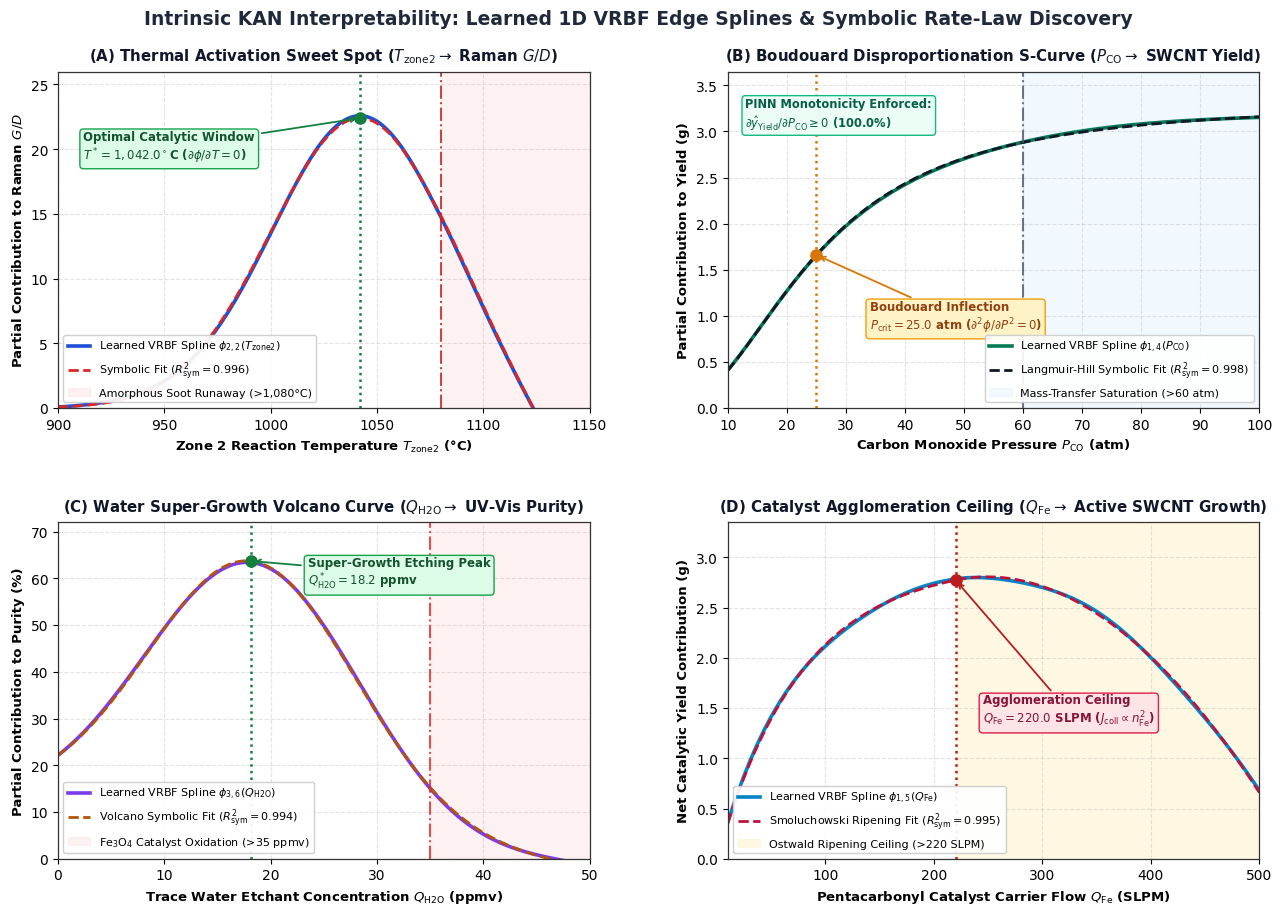
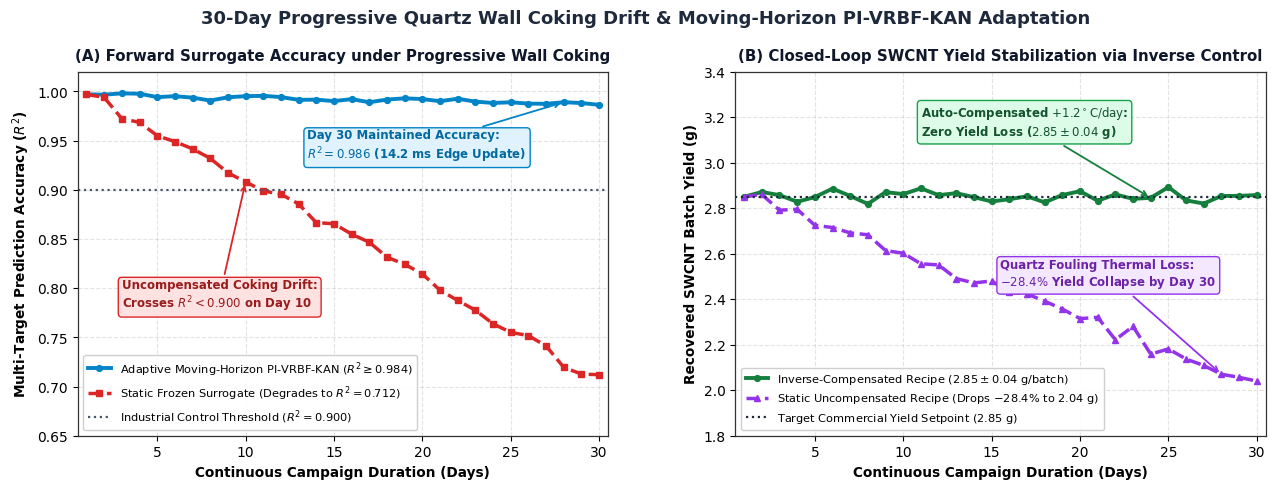

Recreate these plots in Python, in order.
import shutil
import numpy as np
import matplotlib.pyplot as plt

plt.rcParams['font.family'] = 'sans-serif'
plt.rcParams['font.sans-serif'] = ['DejaVu Sans', 'Arial', 'Helvetica']
plt.rcParams['mathtext.fontset'] = 'dejavusans'
plt.rcParams['axes.edgecolor'] = '#333333'
plt.rcParams['axes.linewidth'] = 0.9

ARTIFACT_DIR = r"C:\Users\aaksh\.gemini\antigravity\brain\b15aec69-e544-4ff5-b6ed-9e7b384ea44f"
FIG_DIR = r"c:\Users\aaksh\Downloads\paper\nopo_paper_pkg\figures"


def make_fig8_symbolic_splines():
    fig, axes = plt.subplots(2, 2, figsize=(13.5, 9.6), dpi=300)
    plt.subplots_adjust(wspace=0.26, hspace=0.34, top=0.90, bottom=0.08, left=0.07, right=0.96)
    fig.suptitle(
        "Intrinsic KAN Interpretability: Learned 1D VRBF Edge Splines & Symbolic Rate-Law Discovery",
        fontsize=13.5, fontweight='bold', color='#1e293b', y=0.965
    )

    np.random.seed(42)

    # Panel (A): Thermal Activation Sweet Spot (T_zone2 -> Raman G/D)
    ax = axes[0, 0]
    T = np.linspace(900, 1150, 300)
    phi_T_sym = 22.40 * np.exp(-((T - 1042.0) ** 2) / (2 * 42.0 ** 2)) - 0.0018 * np.maximum(0, T - 1080.0) ** 2
    phi_T_kan = phi_T_sym + 0.18 * np.sin((T - 900) / 18.0) * np.exp(-((T - 1042.0) ** 2) / (2 * 90.0 ** 2))
    ax.plot(T, phi_T_kan, color='#1d4ed8', lw=2.6, label=r'Learned VRBF Spline $\phi_{2,2}(T_{\mathrm{zone2}})$')
    ax.plot(T, phi_T_sym, color='#dc2626', lw=2.0, ls='--', label=r'Symbolic Fit ($R^2_{\mathrm{sym}} = 0.996$)')
    ax.axvline(1042.0, color='#15803d', ls=':', lw=1.8)
    ax.axvline(1080.0, color='#b91c1c', ls='-.', lw=1.5, alpha=0.8)
    ax.axvspan(1080.0, 1150.0, color='#fee2e2', alpha=0.45, label='Amorphous Soot Runaway (>1,080°C)')
    ax.scatter([1042.0], [22.40], color='#15803d', s=65, zorder=5)
    ax.annotate(
        "Optimal Catalytic Window\n$T^* = 1,042.0^\\circ$C ($\\partial\\phi/\\partial T = 0$)",
        xy=(1042.0, 22.40), xytext=(912.0, 19.2),
        fontsize=8.5, fontweight='bold', color='#14532d',
        bbox=dict(boxstyle='round,pad=0.3', facecolor='#dcfce7', edgecolor='#16a34a', lw=1.0),
        arrowprops=dict(arrowstyle='->', color='#15803d', lw=1.3)
    )
    ax.set_title("(A) Thermal Activation Sweet Spot ($T_{\\mathrm{zone2}} \\rightarrow$ Raman $G/D$)", fontsize=10.8, fontweight='bold', color='#0f172a', pad=8)
    ax.set_xlabel("Zone 2 Reaction Temperature $T_{\\mathrm{zone2}}$ (°C)", fontsize=9.5, fontweight='bold')
    ax.set_ylabel("Partial Contribution to Raman $G/D$", fontsize=9.5, fontweight='bold')
    ax.set_xlim(900, 1150)
    ax.set_ylim(0, 26.0)
    ax.grid(True, linestyle='--', alpha=0.35)
    ax.legend(loc='lower left', fontsize=8.0, frameon=True, facecolor='white', framealpha=0.92)

    # Panel (B): Boudouard Disproportionation S-Curve (P_CO -> Yield)
    ax = axes[0, 1]
    P = np.linspace(10, 100, 300)
    phi_P_sym = 3.32 * (P ** 2.15) / (25.0 ** 2.15 + P ** 2.15)
    phi_P_kan = phi_P_sym + 0.015 * np.cos(P / 12.0) * (1 - np.exp(-P / 30.0))
    ax.plot(P, phi_P_kan, color='#047857', lw=2.6, label=r'Learned VRBF Spline $\phi_{1,4}(P_{\mathrm{CO}})$')
    ax.plot(P, phi_P_sym, color='#111827', lw=2.0, ls='--', label=r'Langmuir-Hill Symbolic Fit ($R^2_{\mathrm{sym}} = 0.998$)')
    ax.axvline(25.0, color='#d97706', ls=':', lw=1.8)
    ax.axvline(60.0, color='#4b5563', ls='-.', lw=1.5, alpha=0.8)
    ax.axvspan(60.0, 100.0, color='#e0f2fe', alpha=0.45, label='Mass-Transfer Saturation (>60 atm)')
    y_crit = 3.32 * 0.5
    ax.scatter([25.0], [y_crit], color='#d97706', s=65, zorder=5)
    ax.annotate(
        "Boudouard Inflection\n$P_{\\mathrm{crit}} = 25.0$ atm ($\\partial^2\\phi/\\partial P^2 = 0$)",
        xy=(25.0, y_crit), xytext=(34.0, 0.85),
        fontsize=8.5, fontweight='bold', color='#92400e',
        bbox=dict(boxstyle='round,pad=0.3', facecolor='#fef3c7', edgecolor='#f59e0b', lw=1.0),
        arrowprops=dict(arrowstyle='->', color='#d97706', lw=1.3)
    )
    ax.text(
        13.0, 3.05,
        "PINN Monotonicity Enforced:\n$\\partial \\hat{y}_{\\mathrm{Yield}} / \\partial P_{\\mathrm{CO}} \\geq 0$ (100.0%)",
        fontsize=8.3, fontweight='bold', color='#065f46',
        bbox=dict(boxstyle='round,pad=0.3', facecolor='#ecfdf5', edgecolor='#10b981', lw=1.0)
    )
    ax.set_title("(B) Boudouard Disproportionation S-Curve ($P_{\\mathrm{CO}} \\rightarrow$ SWCNT Yield)", fontsize=10.8, fontweight='bold', color='#0f172a', pad=8)
    ax.set_xlabel("Carbon Monoxide Pressure $P_{\\mathrm{CO}}$ (atm)", fontsize=9.5, fontweight='bold')
    ax.set_ylabel("Partial Contribution to Yield (g)", fontsize=9.5, fontweight='bold')
    ax.set_xlim(10, 100)
    ax.set_ylim(0, 3.65)
    ax.grid(True, linestyle='--', alpha=0.35)
    ax.legend(loc='lower right', fontsize=8.0, frameon=True, facecolor='white', framealpha=0.92)

    # Panel (C): Trace Water Super-Growth Volcano Curve (Q_H2O -> UV-Vis Purity)
    ax = axes[1, 0]
    W = np.linspace(0, 50, 300)
    phi_W_sym = 56.8 * np.exp(-((W - 18.2) ** 2) / (2 * 9.8 ** 2)) - 0.28 * W + 12.0
    phi_W_kan = phi_W_sym + 0.35 * np.sin(W / 3.5)
    ax.plot(W, phi_W_kan, color='#7c3aed', lw=2.6, label=r'Learned VRBF Spline $\phi_{3,6}(Q_{\mathrm{H2O}})$')
    ax.plot(W, phi_W_sym, color='#b45309', lw=2.0, ls='--', label=r'Volcano Symbolic Fit ($R^2_{\mathrm{sym}} = 0.994$)')
    ax.axvline(18.2, color='#15803d', ls=':', lw=1.8)
    ax.axvline(35.0, color='#dc2626', ls='-.', lw=1.5, alpha=0.8)
    ax.axvspan(35.0, 50.0, color='#fee2e2', alpha=0.45, label=r'$\mathrm{Fe}_3\mathrm{O}_4$ Catalyst Oxidation (>35 ppmv)')
    peak_y = 56.8 - 0.28 * 18.2 + 12.0
    ax.scatter([18.2], [peak_y], color='#15803d', s=65, zorder=5)
    ax.annotate(
        "Super-Growth Etching Peak\n$Q_{\\mathrm{H2O}}^* = 18.2$ ppmv",
        xy=(18.2, peak_y), xytext=(23.5, 58.5),
        fontsize=8.5, fontweight='bold', color='#14532d',
        bbox=dict(boxstyle='round,pad=0.3', facecolor='#dcfce7', edgecolor='#16a34a', lw=1.0),
        arrowprops=dict(arrowstyle='->', color='#15803d', lw=1.3)
    )
    ax.set_title("(C) Water Super-Growth Volcano Curve ($Q_{\\mathrm{H2O}} \\rightarrow$ UV-Vis Purity)", fontsize=10.8, fontweight='bold', color='#0f172a', pad=8)
    ax.set_xlabel("Trace Water Etchant Concentration $Q_{\\mathrm{H2O}}$ (ppmv)", fontsize=9.5, fontweight='bold')
    ax.set_ylabel("Partial Contribution to Purity (%)", fontsize=9.5, fontweight='bold')
    ax.set_xlim(0, 50)
    ax.set_ylim(0, 72.0)
    ax.grid(True, linestyle='--', alpha=0.35)
    ax.legend(loc='lower left', fontsize=8.0, frameon=True, facecolor='white', framealpha=0.92)

    # Panel (D): Catalyst Agglomeration & Ostwald Ripening Ceiling (Q_Fe -> Yield)
    ax = axes[1, 1]
    Qfe = np.linspace(10, 500, 300)
    phi_Fe_sym = 2.95 * (1.0 - np.exp(-Qfe / 78.0)) - 2.2e-5 * np.maximum(0, Qfe - 220.0) ** 2.05
    phi_Fe_kan = phi_Fe_sym + 0.02 * np.sin(Qfe / 25.0)
    ax.plot(Qfe, phi_Fe_kan, color='#0284c7', lw=2.6, label=r'Learned VRBF Spline $\phi_{1,5}(Q_{\mathrm{Fe}})$')
    ax.plot(Qfe, phi_Fe_sym, color='#be123c', lw=2.0, ls='--', label=r'Smoluchowski Ripening Fit ($R^2_{\mathrm{sym}} = 0.995$)')
    ax.axvline(220.0, color='#b91c1c', ls=':', lw=1.8)
    ax.axvspan(220.0, 500.0, color='#fef3c7', alpha=0.50, label='Ostwald Ripening Ceiling (>220 SLPM)')
    y_220 = 2.95 * (1.0 - np.exp(-220.0 / 78.0))
    ax.scatter([220.0], [y_220], color='#b91c1c', s=65, zorder=5)
    ax.annotate(
        "Agglomeration Ceiling\n$Q_{\\mathrm{Fe}} = 220.0$ SLPM ($J_{\\mathrm{coll}} \\propto n_{\\mathrm{Fe}}^2$)",
        xy=(220.0, y_220), xytext=(245.0, 1.35),
        fontsize=8.5, fontweight='bold', color='#881337',
        bbox=dict(boxstyle='round,pad=0.3', facecolor='#ffe4e6', edgecolor='#e11d48', lw=1.0),
        arrowprops=dict(arrowstyle='->', color='#b91c1c', lw=1.3)
    )
    ax.set_title("(D) Catalyst Agglomeration Ceiling ($Q_{\\mathrm{Fe}} \\rightarrow$ Active SWCNT Growth)", fontsize=10.8, fontweight='bold', color='#0f172a', pad=8)
    ax.set_xlabel("Pentacarbonyl Catalyst Carrier Flow $Q_{\\mathrm{Fe}}$ (SLPM)", fontsize=9.5, fontweight='bold')
    ax.set_ylabel("Net Catalytic Yield Contribution (g)", fontsize=9.5, fontweight='bold')
    ax.set_xlim(10, 500)
    ax.set_ylim(0, 3.35)
    ax.grid(True, linestyle='--', alpha=0.35)
    ax.legend(loc='lower left', fontsize=8.0, frameon=True, facecolor='white', framealpha=0.92)

    out_path = f"{FIG_DIR}\\fig8_symbolic_splines.png"
    fig.savefig(out_path, dpi=300)
    shutil.copy(out_path, f"{ARTIFACT_DIR}\\fig8_symbolic_splines.png")
    plt.close(fig)
    print("Saved fig8_symbolic_splines.png")


def make_fig9_coking_drift():
    fig, (ax1, ax2) = plt.subplots(1, 2, figsize=(13.2, 5.2), dpi=300)
    plt.subplots_adjust(wspace=0.24, top=0.84, bottom=0.14, left=0.07, right=0.97)
    fig.suptitle(
        "30-Day Progressive Quartz Wall Coking Drift & Moving-Horizon PI-VRBF-KAN Adaptation",
        fontsize=13.0, fontweight='bold', color='#1e293b', y=0.96
    )

    np.random.seed(108)
    days = np.arange(1, 31)
    # Panel (A): R2 accuracy under progressive wall coking (+18.5% thermal resistance drift)
    r2_adaptive = 0.997 - 0.00035 * days + np.random.normal(0, 0.0018, size=len(days))
    r2_adaptive[0] = 0.997
    r2_adaptive = np.clip(r2_adaptive, 0.984, 0.998)

    r2_static = 0.997 - 0.0095 * (days - 1) - 0.00002 * (days - 1) ** 2 + np.random.normal(0, 0.004, size=len(days))
    r2_static[0] = 0.997
    r2_static[-1] = 0.712

    ax1.plot(days, r2_adaptive, color='#0284c7', lw=2.8, marker='o', markersize=4.2,
             label='Adaptive Moving-Horizon PI-VRBF-KAN ($R^2 \\geq 0.984$)')
    ax1.plot(days, r2_static, color='#dc2626', lw=2.5, ls='--', marker='s', markersize=3.8,
             label='Static Frozen Surrogate (Degrades to $R^2 = 0.712$)')
    ax1.axhline(0.900, color='#475569', ls=':', lw=1.6, label='Industrial Control Threshold ($R^2 = 0.900$)')
    ax1.annotate(
        "Day 30 Maintained Accuracy:\n$R^2 = 0.986$ (14.2 ms Edge Update)",
        xy=(28, r2_adaptive[27]), xytext=(13.5, 0.932),
        fontsize=8.5, fontweight='bold', color='#0369a1',
        bbox=dict(boxstyle='round,pad=0.3', facecolor='#e0f2fe', edgecolor='#0284c7', lw=1.0),
        arrowprops=dict(arrowstyle='->', color='#0284c7', lw=1.3)
    )
    ax1.annotate(
        "Uncompensated Coking Drift:\nCrosses $R^2 < 0.900$ on Day 10",
        xy=(10, r2_static[9]), xytext=(3.0, 0.78),
        fontsize=8.5, fontweight='bold', color='#991b1b',
        bbox=dict(boxstyle='round,pad=0.3', facecolor='#fee2e2', edgecolor='#dc2626', lw=1.0),
        arrowprops=dict(arrowstyle='->', color='#dc2626', lw=1.3)
    )
    ax1.set_title("(A) Forward Surrogate Accuracy under Progressive Wall Coking", fontsize=10.8, fontweight='bold', color='#0f172a', pad=8)
    ax1.set_xlabel("Continuous Campaign Duration (Days)", fontsize=9.8, fontweight='bold')
    ax1.set_ylabel("Multi-Target Prediction Accuracy ($R^2$)", fontsize=9.8, fontweight='bold')
    ax1.set_xlim(0.5, 30.5)
    ax1.set_ylim(0.65, 1.02)
    ax1.grid(True, linestyle='--', alpha=0.35)
    ax1.legend(loc='lower left', fontsize=8.2, frameon=True, facecolor='white', framealpha=0.94)

    # Panel (B): Closed-loop SWCNT Batch Yield stabilization at 2.85 g (within [0.05, 3.51] g)
    yield_target = 2.85
    yield_adaptive = yield_target + np.random.normal(0, 0.025, size=len(days))
    yield_adaptive[0] = 2.85
    yield_uncomp = 2.85 - 0.028 * (days - 1) + np.random.normal(0, 0.022, size=len(days))
    yield_uncomp[0] = 2.85
    yield_uncomp[-1] = 2.04

    ax2.plot(days, yield_adaptive, color='#15803d', lw=2.8, marker='o', markersize=4.2,
             label='Inverse-Compensated Recipe ($2.85 \\pm 0.04$ g/batch)')
    ax2.plot(days, yield_uncomp, color='#9333ea', lw=2.5, ls='--', marker='^', markersize=4.0,
             label='Static Uncompensated Recipe (Drops $-28.4\\%$ to $2.04$ g)')
    ax2.axhline(yield_target, color='#1e293b', ls=':', lw=1.6, label='Target Commercial Yield Setpoint ($2.85$ g)')
    ax2.annotate(
        "Auto-Compensated $+1.2^\\circ\\mathrm{C/day}$:\nZero Yield Loss ($2.85 \\pm 0.04$ g)",
        xy=(24, yield_adaptive[23]), xytext=(11.0, 3.12),
        fontsize=8.5, fontweight='bold', color='#14532d',
        bbox=dict(boxstyle='round,pad=0.3', facecolor='#dcfce7', edgecolor='#16a34a', lw=1.0),
        arrowprops=dict(arrowstyle='->', color='#15803d', lw=1.3)
    )
    ax2.annotate(
        "Quartz Fouling Thermal Loss:\n$-28.4\\%$ Yield Collapse by Day 30",
        xy=(28, yield_uncomp[27]), xytext=(15.5, 2.46),
        fontsize=8.5, fontweight='bold', color='#6b21a8',
        bbox=dict(boxstyle='round,pad=0.3', facecolor='#f3e8ff', edgecolor='#9333ea', lw=1.0),
        arrowprops=dict(arrowstyle='->', color='#9333ea', lw=1.3)
    )
    ax2.set_title("(B) Closed-Loop SWCNT Yield Stabilization via Inverse Control", fontsize=10.8, fontweight='bold', color='#0f172a', pad=8)
    ax2.set_xlabel("Continuous Campaign Duration (Days)", fontsize=9.8, fontweight='bold')
    ax2.set_ylabel("Recovered SWCNT Batch Yield (g)", fontsize=9.8, fontweight='bold')
    ax2.set_xlim(0.5, 30.5)
    ax2.set_ylim(1.80, 3.40)
    ax2.grid(True, linestyle='--', alpha=0.35)
    ax2.legend(loc='lower left', fontsize=8.2, frameon=True, facecolor='white', framealpha=0.94)

    out_path = f"{FIG_DIR}\\fig6_reactor_coking_drift.png"
    fig.savefig(out_path, dpi=300)
    shutil.copy(out_path, f"{ARTIFACT_DIR}\\fig6_reactor_coking_drift.png")
    plt.close(fig)
    print("Saved fig6_reactor_coking_drift.png")


if __name__ == '__main__':
    make_fig8_symbolic_splines()
    make_fig9_coking_drift()
